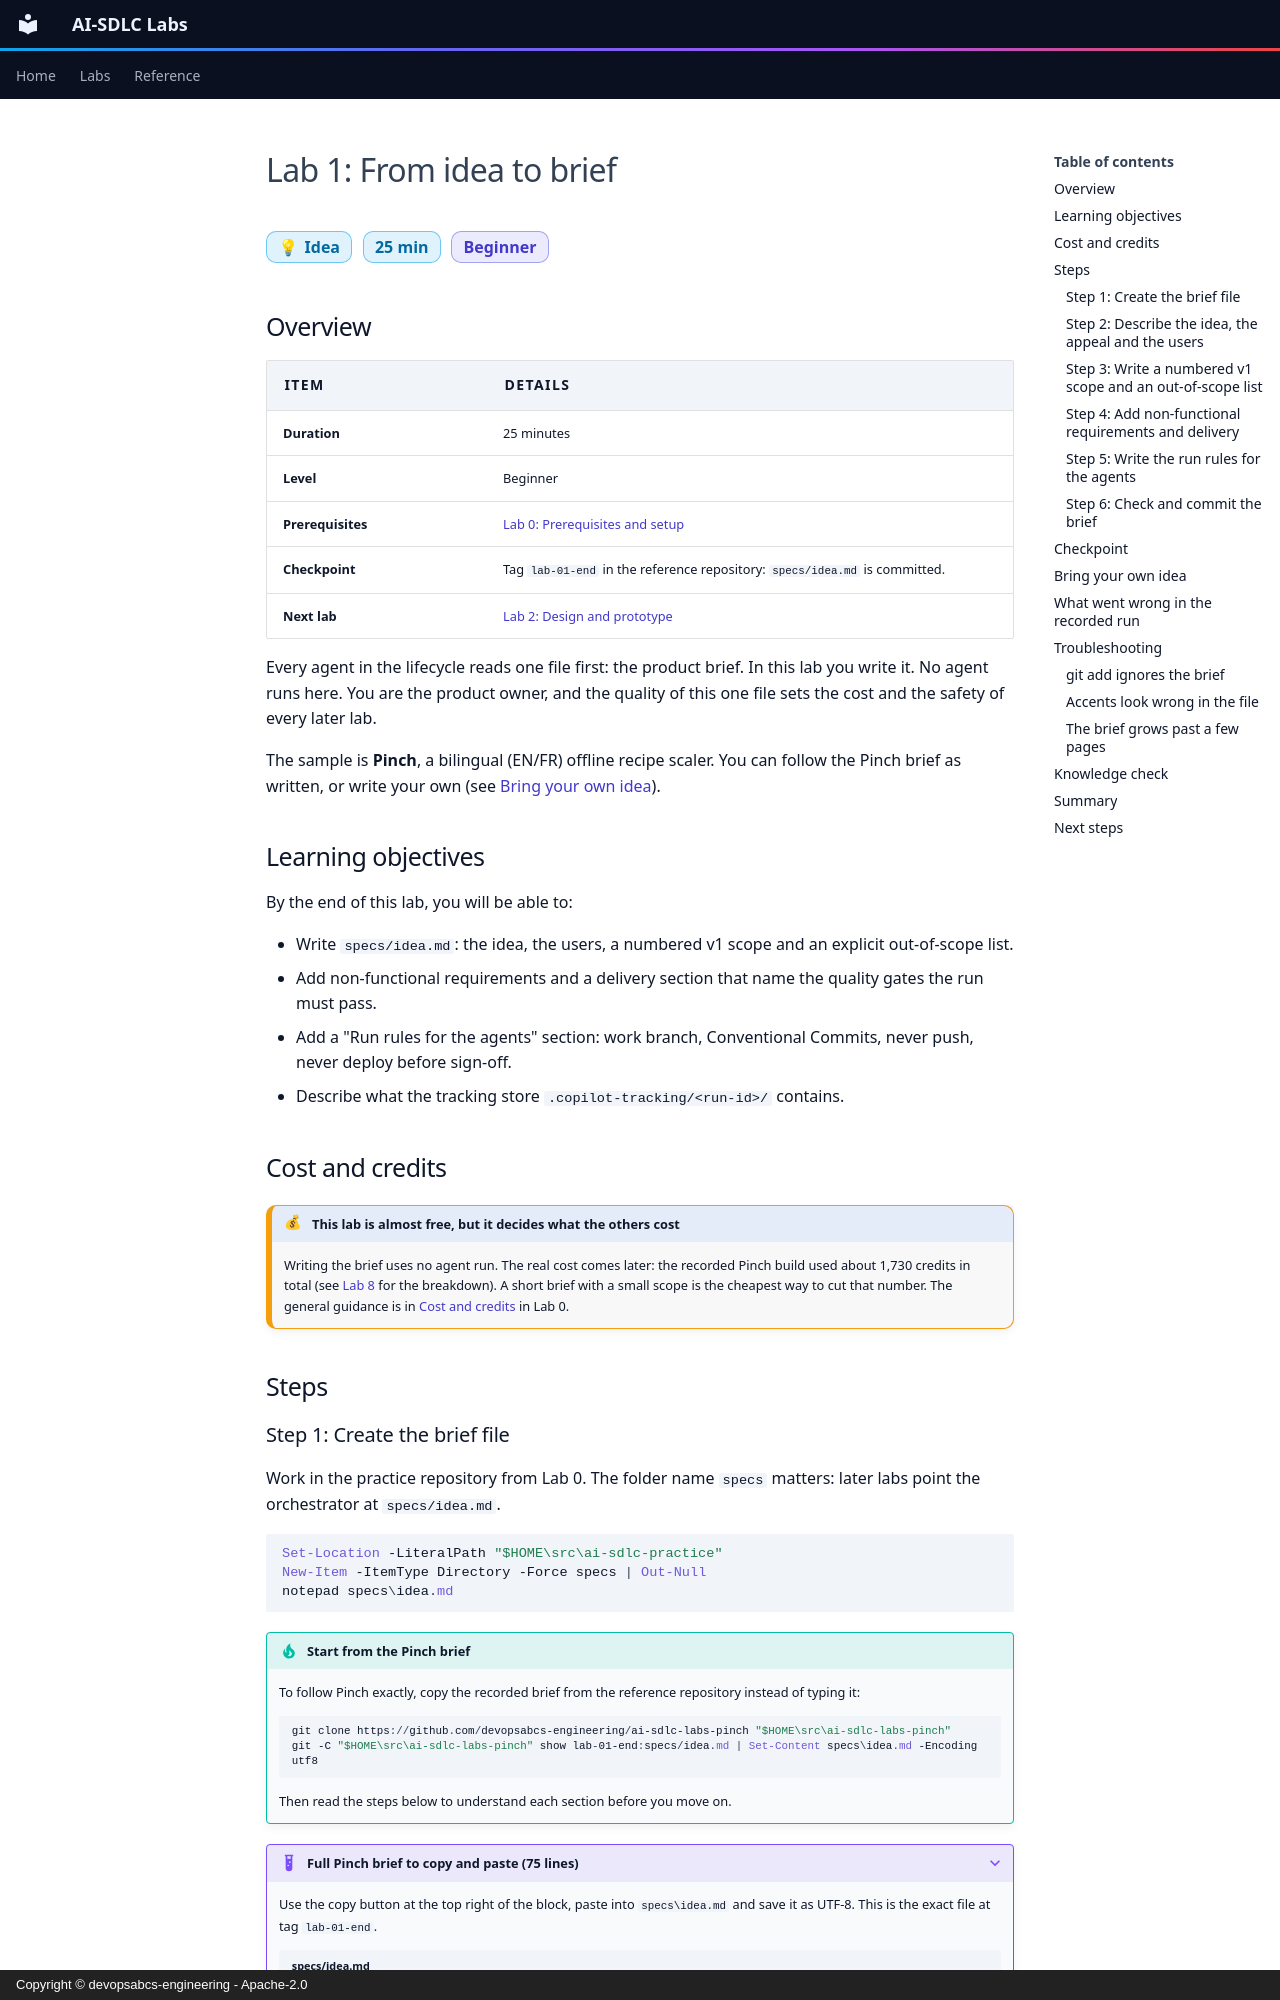

repository: devopsabcs-engineering/ai-sdlc-labs · page: en/labs/lab-01-idea-to-brief/index.html · generator: mkdocs · copyright: Copyright © devopsabcs-engineering - Apache-2.0

---
title: "Lab 1: From idea to brief"
description: Turn a raw idea into a product brief with scope, out-of-scope, success criteria and run rules that keep the agents safe and predictable.
---

# Lab 1: From idea to brief

<span class="chip phase-idea"><span aria-hidden="true">💡</span> Idea</span> <span class="chip phase-idea">25 min</span> <span class="chip phase-plan">Beginner</span>

## Overview

<div class="lab-meta" markdown>

| Item | Details |
|------|---------|
| **Duration** | 25 minutes |
| **Level** | Beginner |
| **Prerequisites** | [Lab 0: Prerequisites and setup](lab-00-setup.md) |
| **Checkpoint** | Tag `lab-01-end` in the reference repository: `specs/idea.md` is committed. |
| **Next lab** | [Lab 2: Design and prototype](lab-02-design-prototype.md) |

</div>

Every agent in the lifecycle reads one file first: the product brief. In this lab you write it. No agent runs here. You are the product owner, and the quality of this one file sets the cost and the safety of every later lab.

The sample is **Pinch**, a bilingual (EN/FR) offline recipe scaler. You can follow the Pinch brief as written, or write your own (see [Bring your own idea](#bring-your-own-idea)).

## Learning objectives

By the end of this lab, you will be able to:

* Write `specs/idea.md`: the idea, the users, a numbered v1 scope and an explicit out-of-scope list.
* Add non-functional requirements and a delivery section that name the quality gates the run must pass.
* Add a "Run rules for the agents" section: work branch, Conventional Commits, never push, never deploy before sign-off.
* Describe what the tracking store `.copilot-tracking/<run-id>/` contains.

## Cost and credits

!!! cost "This lab is almost free, but it decides what the others cost"
    Writing the brief uses no agent run. The real cost comes later: the recorded Pinch build used about 1,730 credits in total (see [Lab 8](lab-08-resume-recover-teardown.md) for the breakdown). A short brief with a small scope is the cheapest way to cut that number. The general guidance is in [Cost and credits](lab-00-setup.md#cost-and-credits) in Lab 0.

## Steps
